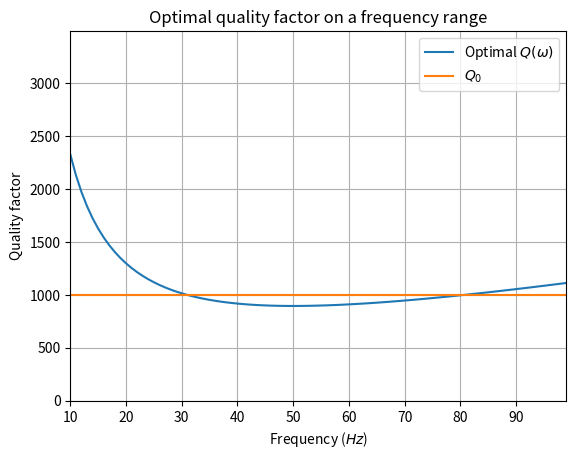

Source code (Python):
import numpy as np
import matplotlib.pyplot as plt

import scipy.integrate as integrate


def tau(omega, Q0, tau_sigma):
    def F(omega, tau_sigma):
        return np.sum([omega * t_s / (1 + (omega * t_s)**2) for t_s in tau_sigma])
    i1, _ = integrate.quad(F, omega[0], omega[-1], args=(tau_sigma))
    i2, _ = integrate.quad(lambda omega, tau : F(omega, tau)**2, omega[0], omega[-1], args=(tau_sigma))
    return i1 / (i2 * Q0)

def Q(omega, tau, tau_sigma):
    def q(omega, tau, tau_sigma_l):
        return omega * tau_sigma_l * tau / (1 + (omega * tau_sigma_l)**2)
    return 1 / np.sum([q(omega, tau, t_s) for t_s in tau_sigma], axis=0)

if __name__ == "__main__":
    # Quality Factor
    Q_0 = 1000

    # Frequency / Pulsation range
    f = np.arange(1e1, 1e2, 1)
    omega = 2 * np.pi * f

    # Tau_sigma distribution over the frequency range defining the relaxation mechanism
    tau_s = np.array([1 / (2 * np.pi * 50)])

    # Optimal tau computation
    tau_g = tau(omega, Q_0, tau_s)
    print(tau_g)
    print((tau_g + 1) * tau_s)

    # Q computation using optimal tau and tau_sigma
    Q_tau = Q(omega, tau_g, tau_s)

    plt.figure()
    plt.plot(f, Q_tau, label=r"Optimal $Q(\omega)$")
    plt.plot(f, Q_0 * np.ones(f.shape), label=r"$Q_0$")
    plt.grid(True)
    plt.axis([f[0], f[-1], 0, 1.5*np.max(Q_tau)])
    plt.title(r"Optimal quality factor on a frequency range")
    plt.xlabel(r"Frequency ($Hz$)")
    plt.ylabel(r"Quality factor")
    plt.legend(loc="best")
    plt.show()

    print(tau)